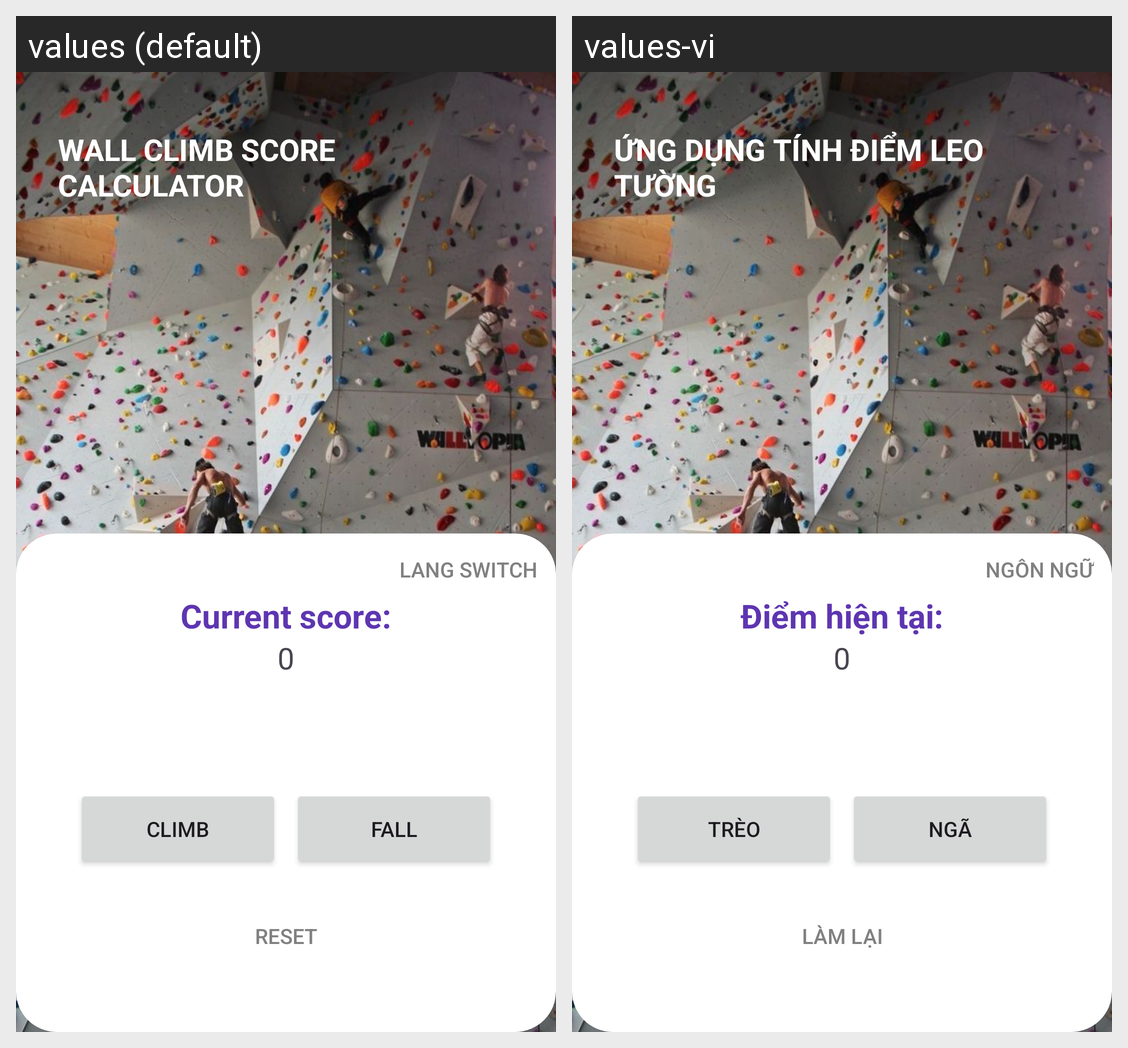

Strings drawn on this Android screen and how each of the app's shown locales translates them:
Android screen res/layout/activity_main.xml rendered under 2 locales, left to right: values (default), values-vi. Device: Nexus 5 (rendered at 1080×1920; each locale shown at half size, 540×960, under a caption strip naming it); theme Theme.WallClimbing_app.
Strings drawn on this screen, with the default value and each locale's value (text and hints the layout hard-codes, and strings that could not be matched under every locale, appear in the picture but are not listed):

wall_climb_score_calculator
  values: WALL CLIMB SCORE CALCULATOR
  values-vi: ỨNG DỤNG TÍNH ĐIỂM LEO TƯỜNG

lang_switch
  values: lang switch
  values-vi: Ngôn ngữ

current_score
  values: Current score:
  values-vi: Điểm hiện tại:

climb
  values: CLIMB
  values-vi: TRÈO

fall
  values: FALL
  values-vi: NGÃ

reset
  values: Reset
  values-vi: LÀM LẠI
